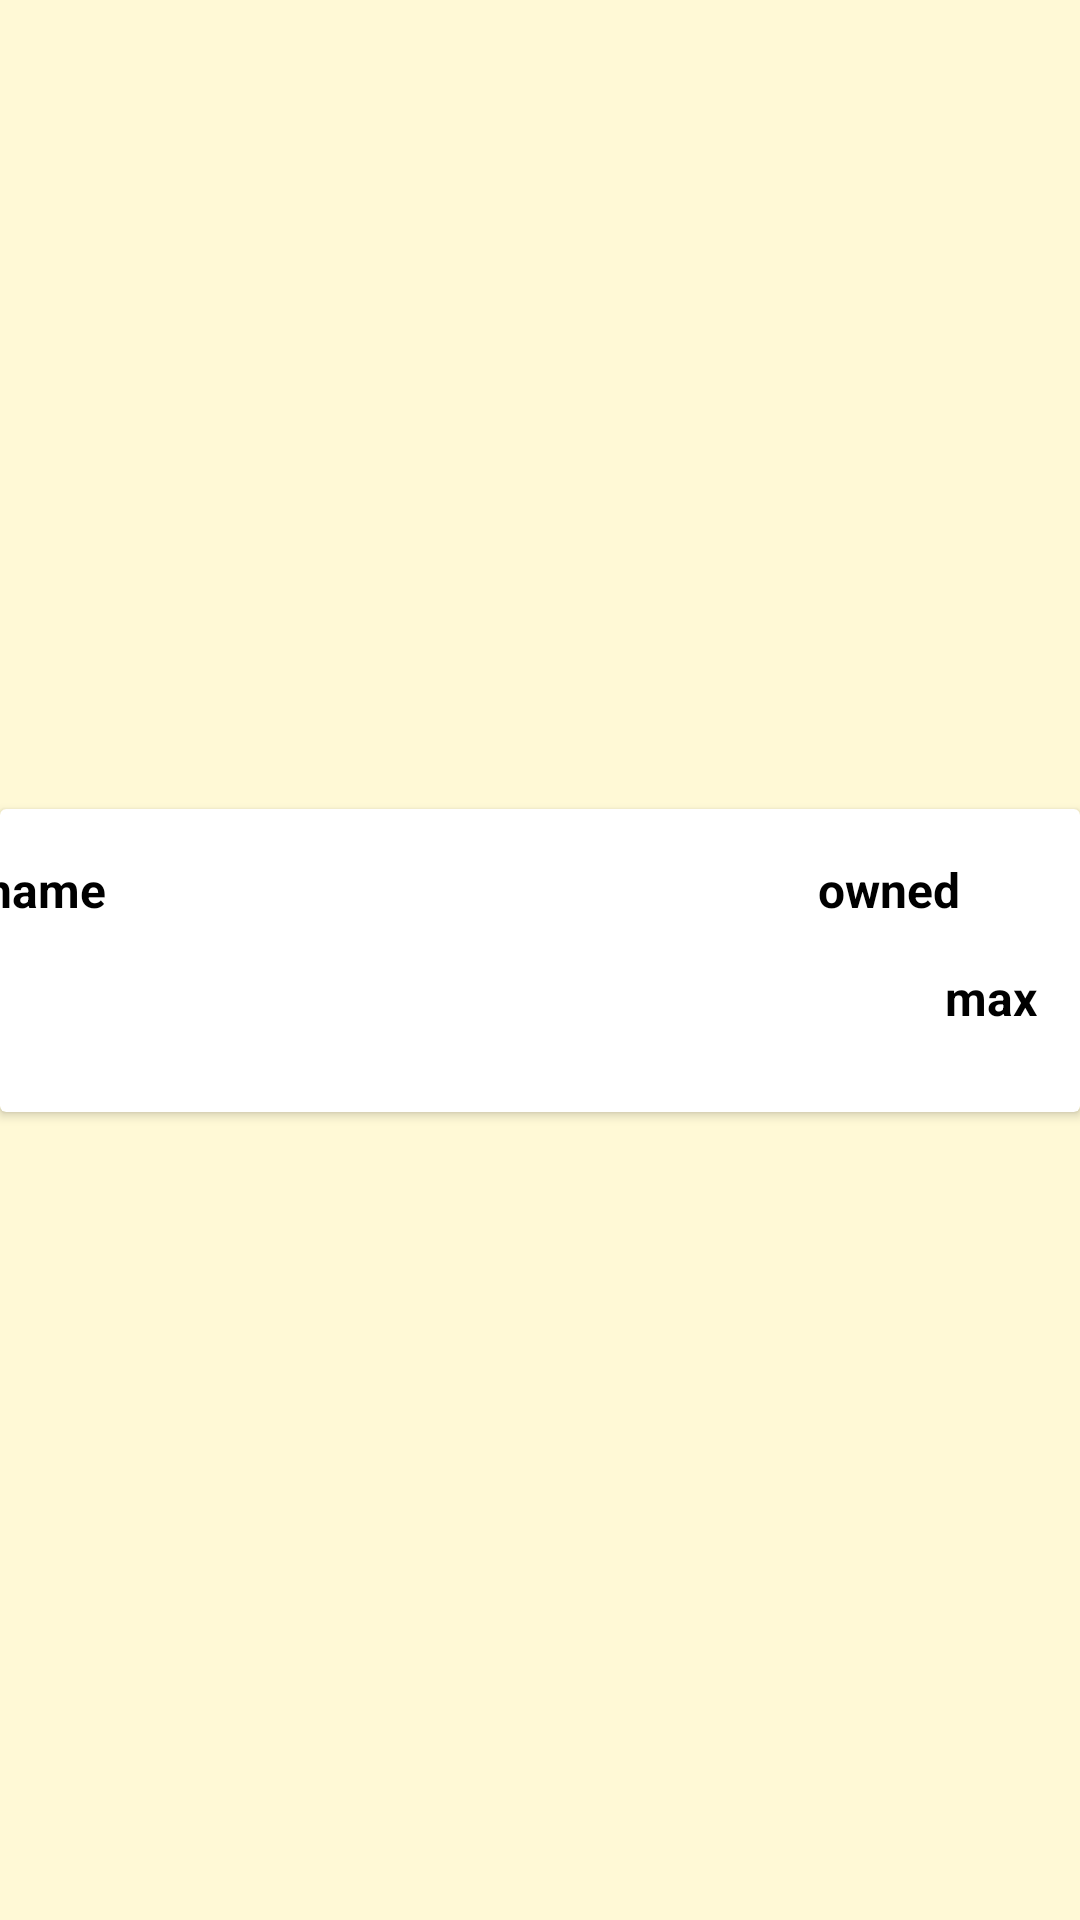

Layout XML and referenced resources for this Android screen:
<!-- AndroidManifest.xml: application theme Theme.AndroidTutorial -->
<!-- res/layout/set_row.xml -->
<?xml version="1.0" encoding="utf-8"?>
<androidx.constraintlayout.widget.ConstraintLayout xmlns:android="http://schemas.android.com/apk/res/android"
    xmlns:app="http://schemas.android.com/apk/res-auto"
    xmlns:tools="http://schemas.android.com/tools"
    android:orientation="vertical"
    android:layout_width="match_parent"
    android:layout_height="wrap_content"
    android:layout_margin="6dp"
    app:cardElevation="10dp">

    <androidx.cardview.widget.CardView
        android:id="@+id/set_cardView"
        android:layout_width="match_parent"
        android:layout_height="wrap_content"
        app:layout_constraintBottom_toBottomOf="parent"
        app:layout_constraintEnd_toEndOf="parent"
        app:layout_constraintStart_toStartOf="parent"
        app:layout_constraintTop_toTopOf="parent">

        <androidx.constraintlayout.widget.ConstraintLayout
            android:layout_width="match_parent"
            android:layout_height="match_parent">

            <TextView
                android:id="@+id/name_textView"
                android:layout_width="58dp"
                android:layout_height="29dp"
                android:layout_marginStart="20dp"
                android:layout_marginTop="16dp"
                android:text="name"
                android:textColor="@android:color/black"
                android:textSize="16sp"
                android:textStyle="bold"
                app:layout_constraintStart_toStartOf="@+id/image_preview_imageView"
                app:layout_constraintTop_toTopOf="@+id/image_preview_imageView" />

            <TextView
                android:id="@+id/owned_pieces_textView"
                android:layout_width="53dp"
                android:layout_height="24dp"
                android:layout_marginEnd="20dp"
                android:layout_marginBottom="12dp"
                android:text="owned"
                android:textColor="@android:color/black"
                android:textSize="16sp"
                android:textStyle="bold"
                app:layout_constraintBottom_toTopOf="@+id/max_pieces_textView"
                app:layout_constraintEnd_toEndOf="@+id/max_pieces_textView" />

            <TextView
                android:id="@+id/max_pieces_textView"
                android:layout_width="wrap_content"
                android:layout_height="wrap_content"
                android:layout_marginTop="52dp"
                android:layout_marginEnd="40dp"
                android:text="max"
                android:textColor="@android:color/black"
                android:textSize="16sp"
                android:textStyle="bold"
                app:layout_constraintEnd_toEndOf="@+id/image_preview_imageView"
                app:layout_constraintTop_toTopOf="@+id/image_preview_imageView" />

            <ImageView
                android:id="@+id/image_preview_imageView"
                android:layout_width="411dp"
                android:layout_height="101dp"
                app:layout_constraintBottom_toBottomOf="parent"
                app:layout_constraintEnd_toEndOf="parent"
                app:layout_constraintStart_toStartOf="parent"
                app:layout_constraintTop_toTopOf="parent"
                app:srcCompat="@drawable/ic_launcher_foreground" />
        </androidx.constraintlayout.widget.ConstraintLayout>
    </androidx.cardview.widget.CardView>
</androidx.constraintlayout.widget.ConstraintLayout>
<!-- resources referenced by this layout -->
<resources>
  <style name="Theme.AndroidTutorial" parent="Theme.MaterialComponents.Light.NoActionBar">
          
          
          
          <item name="colorPrimary">@color/turquoise_500</item>
          <item name="colorPrimaryDark">@color/turquoise_700</item>
          <item name="android:windowBackground">@color/beige_200</item>
          <item name="android:navigationBarColor">@color/turquoise_500</item>
  
          <item name="materialButtonStyle">@style/AppButton</item>
          <item name="shapeAppearanceSmallComponent">@style/AppShapeAppearance.SmallComponent</item>
  
           </style>
  <color name="turquoise_500">#FF006a5c</color>
  <color name="turquoise_700">#FF053f43</color>
  <color name="beige_200">#FFFff9d6</color>
  <style name="AppButton" parent="Widget.MaterialComponents.Button">
         
          <item name="elevation">20dp</item>
      </style>
  <style name="AppShapeAppearance.SmallComponent" parent="ShapeAppearance.MaterialComponents.SmallComponent">
          <item name="cornerFamily">cut</item>
          <item name="cornerSize">6dp</item>
      </style>
</resources>
